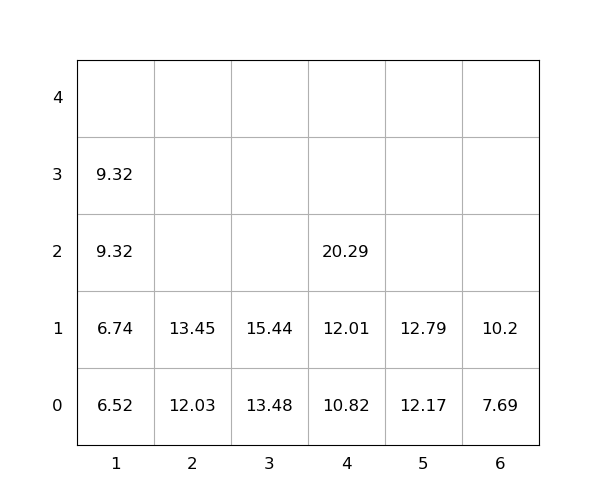

Data behind this chart, as committed beside it:
idx, loc_x, loc_y, loc_z, weight, group, score, seq, reloc, size(ft)
1, 5, 0, 0, 12.17, 0, 12.17, 0, 0, 20
2, 3, 0, 0, 13.48, 0, 13.48, 0, 0, 20
3, 1, 0, 0, 6.52, 0, 6.52, 0, 0, 20
4, 2, 0, 0, 12.03, 0, 12.03, 1, 0, 20
5, 4, 0, 0, 10.82, 0, 10.82, 2, 0, 20
6, 1, 0, 1, 6.74, 0, 6.74, 3, 0, 20
7, 4, 0, 1, 12.01, 0, 12.01, 4, 0, 20
8, 1, 0, 2, 9.32, 0, 9.32, 5, 0, 20
9, 6, 0, 0, 7.69, 0, 7.69, 6, 0, 20
10, 4, 0, 2, 20.29, 0, 20.29, 7, 0, 20
11, 5, 0, 1, 12.79, 0, 12.79, 8, 0, 20
12, 3, 0, 1, 15.44, 0, 15.44, 9, 0, 20
13, 6, 0, 1, 10.2, 0, 10.2, 10, 0, 20
14, 1, 0, 3, 9.32, 0, 9.32, 11, 0, 20
15, 2, 0, 1, 13.45, 0, 13.45, 12, 0, 20
